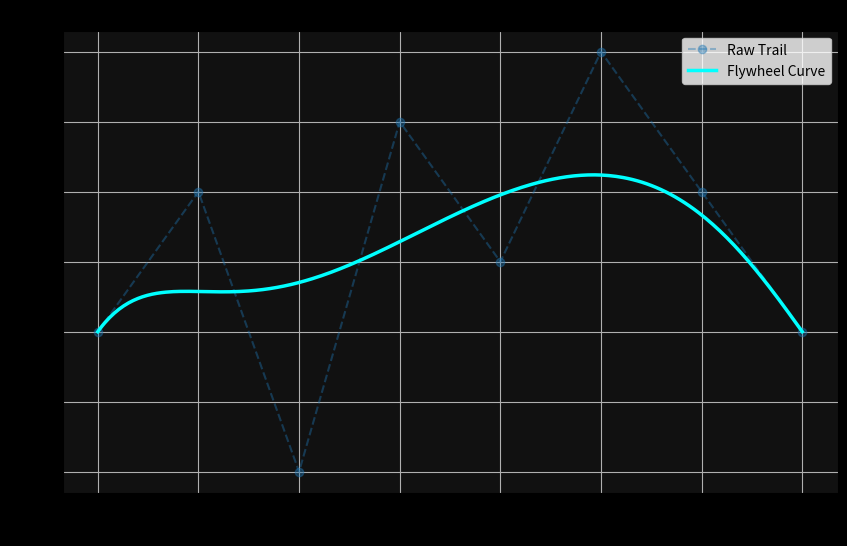

Generate this figure with matplotlib:
import numpy as np
import matplotlib.pyplot as plt
import math

# Sample trail points (can be replaced with live trail data later)
trail_points = np.array([
    [100, 200],
    [150, 220],
    [200, 180],
    [250, 230],
    [300, 210],
    [350, 240],
    [400, 220],
    [450, 200],
])

def bezier_curve(points, num=300):
    n = len(points) - 1
    curve = np.zeros((num, 2))
    t = np.linspace(0, 1, num)
    for i in range(n + 1):
        binom = math.comb(n, i)
        bernstein = binom * (1 - t) ** (n - i) * t ** i  # shape: (num,)
        curve += np.outer(bernstein, points[i])         # shape: (num, 2)
    return curve

# Generate curve
curve = bezier_curve(trail_points, num=300)

# Plotting the HUD Trail View
plt.figure(figsize=(10, 6))
plt.plot(trail_points[:, 0], trail_points[:, 1], 'o--', alpha=0.4, label='Raw Trail')
plt.plot(curve[:, 0], curve[:, 1], color='cyan', linewidth=2.5, label='Flywheel Curve')
plt.title("RFF HUD Trail → Bezier Curve")
plt.xlabel("X")
plt.ylabel("Y")
plt.grid(True)
plt.legend()
plt.gca().set_facecolor("#111111")        # HUD Viewport
plt.gcf().patch.set_facecolor("#000000")  # Full HUD background
plt.show()
